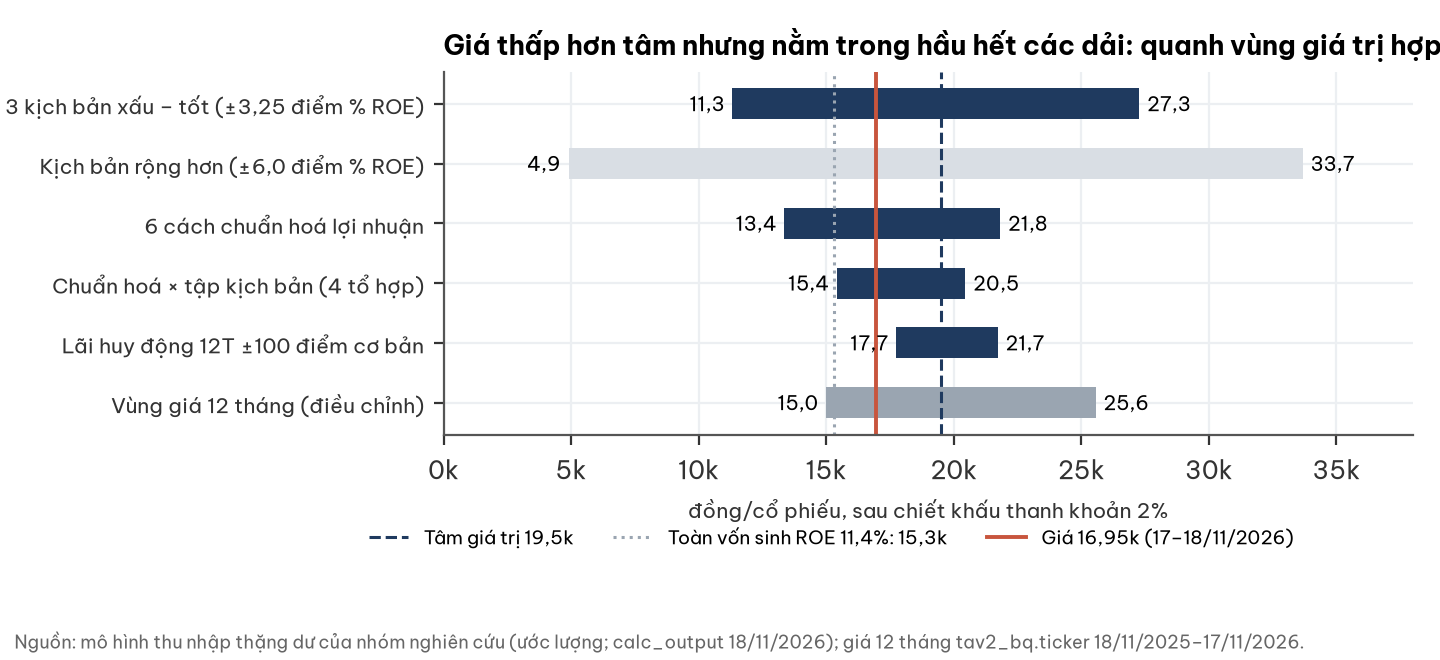

Values plotted in this chart, from the file beside it:
phuong_phap, thap, cao
3 kịch bản xấu – tốt (±3,25 điểm % ROE), 11314, 27270
Kịch bản rộng hơn (±6,0 điểm % ROE), 4900, 33684
6 cách chuẩn hoá lợi nhuận, 13357, 21818
Chuẩn hoá × tập kịch bản (4 tổ hợp), 15412, 20453
Lãi huy động 12T ±100 điểm cơ bản, 17730, 21721
Vùng giá 12 tháng (điều chỉnh), 15000, 25560
